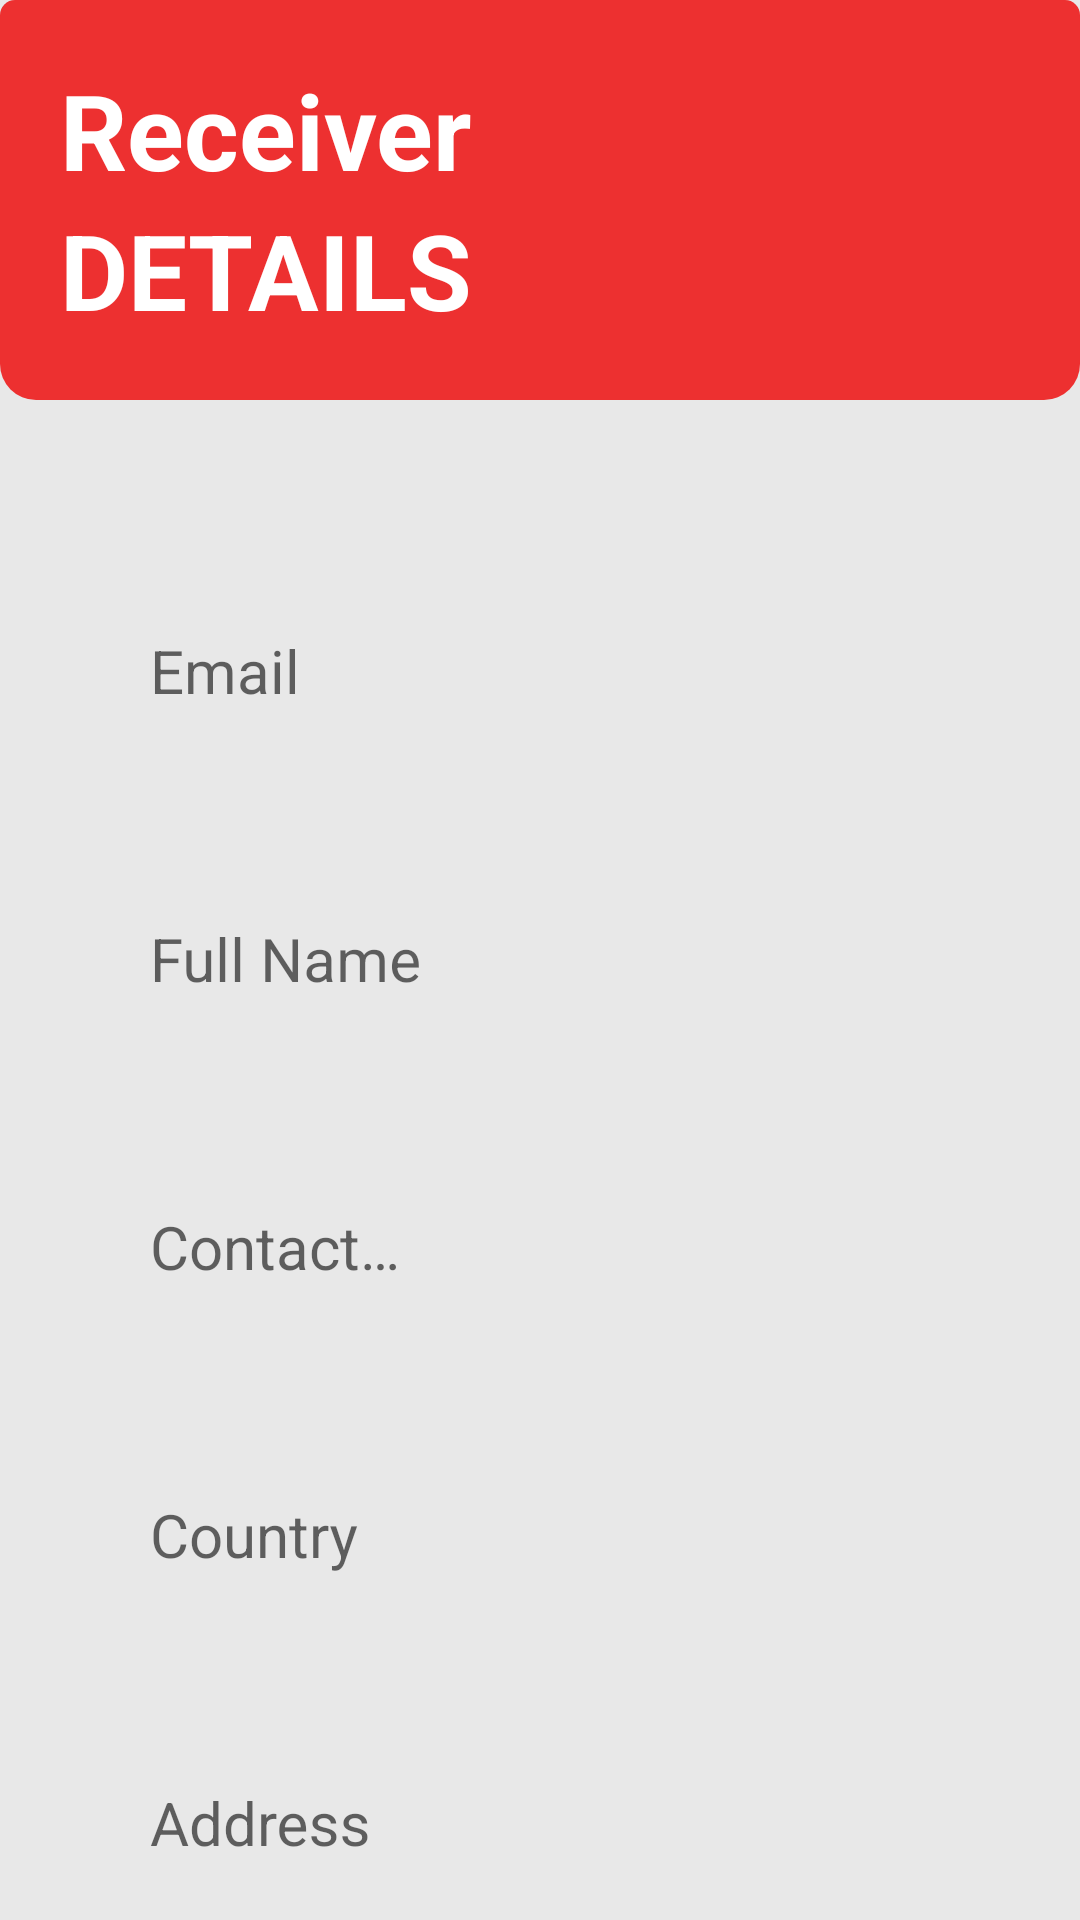

The Android layout XML behind this screen, and the referenced resources:
<!-- AndroidManifest.xml: application theme Theme.SMDAssignment1 -->
<!-- res/layout/activity_receiver_form.xml -->
<?xml version="1.0" encoding="utf-8"?>
<LinearLayout xmlns:android="http://schemas.android.com/apk/res/android"
    xmlns:app="http://schemas.android.com/apk/res-auto"
    xmlns:tools="http://schemas.android.com/tools"
    android:id="@+id/main"
    android:layout_width="match_parent"
    android:layout_height="match_parent"
    tools:context=".ReceiverForm"
    android:background="@color/main_background_color"
    android:orientation="vertical">
    <LinearLayout
        android:layout_width="match_parent"
        android:layout_height="wrap_content"
        android:padding="@dimen/sender_main_heading_padding"
        android:background="@drawable/tvmain_heading_background"
        android:orientation="vertical"

        >
        <TextView
            android:layout_width="match_parent"
            android:layout_height="wrap_content"

            android:textColor="@color/white"

            android:text="@string/tvreceiver_heading"
            android:textSize="@dimen/tv_sender_heading"

            android:textStyle="bold" />
        <TextView
            android:layout_width="match_parent"
            android:layout_height="wrap_content"

            android:textColor="@color/white"

            android:text="@string/tvDetails_heading"
            android:textSize="@dimen/tv_sender_heading"

            android:textStyle="bold" />
    </LinearLayout>
    <LinearLayout
        android:layout_width="match_parent"
        android:layout_height="wrap_content"
        android:orientation="vertical"
        android:layout_marginTop="@dimen/sender_details_fields_marginTop"
        android:layout_marginLeft="@dimen/fields_margin"
        android:layout_marginRight="@dimen/fields_margin"
        >

        <com.google.android.material.textfield.TextInputLayout
            android:layout_width="match_parent"
            android:layout_height="wrap_content">

            <com.google.android.material.textfield.TextInputEditText
                android:layout_width="match_parent"
                android:layout_height="@dimen/field_height"
                android:layout_marginBottom="@dimen/field_margin_bottom"
                android:hint="@string/etEmail_hint"
                android:background="@drawable/edittext_round"
                android:inputType="textEmailAddress"
                android:textColorHint="@color/hint_color"
                android:textSize="@dimen/field_text_size"
                android:paddingStart="@dimen/field_padding_start"
                android:paddingEnd="@dimen/field_padding_end"
                android:id="@+id/etReceiverEmail"
                />
        </com.google.android.material.textfield.TextInputLayout>
        <com.google.android.material.textfield.TextInputLayout
            android:layout_width="match_parent"
            android:layout_height="wrap_content">

            <com.google.android.material.textfield.TextInputEditText
                android:layout_width="match_parent"
                android:layout_height="@dimen/field_height"
                android:background="@drawable/edittext_round"
                android:layout_marginBottom="@dimen/field_margin_bottom"
                android:paddingStart="@dimen/field_padding_start"
                android:paddingEnd="@dimen/field_padding_end"
                android:hint="@string/etFull_name"
                android:inputType="text"
                android:textColorHint="@color/hint_color"
                android:textSize="@dimen/field_text_size"
                android:id="@+id/etReceiverFullName"
                />
        </com.google.android.material.textfield.TextInputLayout>
        <com.google.android.material.textfield.TextInputLayout
            android:layout_width="match_parent"
            android:layout_height="wrap_content">

            <com.google.android.material.textfield.TextInputEditText
                android:layout_width="match_parent"
                android:layout_height="@dimen/field_height"
                android:layout_marginBottom="@dimen/field_margin_bottom"
                android:background="@drawable/edittext_round"
                android:paddingStart="@dimen/field_padding_start"
                android:paddingEnd="@dimen/field_padding_end"
                android:hint="@string/contact_ninformation_hint"
                android:inputType="textMultiLine|phone"
                android:maxLength="11"
                android:textColorHint="@color/hint_color"
                android:textSize="@dimen/field_text_size"
                android:id="@+id/etReceiverContactInfo"
                android:singleLine="false"
                />
        </com.google.android.material.textfield.TextInputLayout>
        <com.google.android.material.textfield.TextInputLayout
            android:layout_width="match_parent"
            android:layout_height="wrap_content">

            <com.google.android.material.textfield.TextInputEditText
                android:layout_width="match_parent"
                android:layout_height="@dimen/field_height"
                android:layout_marginBottom="@dimen/field_margin_bottom"
                android:background="@drawable/edittext_round"
                android:paddingStart="@dimen/field_padding_start"
                android:paddingEnd="@dimen/field_padding_end"
                android:hint="@string/country_hint"
                android:inputType="text"
                android:textColorHint="@color/hint_color"
                android:textSize="@dimen/field_text_size"
                android:id="@+id/etReceiverCountry"
                />
        </com.google.android.material.textfield.TextInputLayout>
        <com.google.android.material.textfield.TextInputLayout
            android:layout_width="match_parent"
            android:layout_height="wrap_content">

            <com.google.android.material.textfield.TextInputEditText
                android:layout_width="match_parent"
                android:layout_height="@dimen/field_height"
                android:layout_marginBottom="@dimen/address_margin_bottom"
                android:background="@drawable/edittext_round"
                android:paddingStart="@dimen/field_padding_start"
                android:paddingEnd="@dimen/field_padding_end"
                android:hint="@string/address_hint"
                android:inputType="text"
                android:textColorHint="@color/hint_color"
                android:textSize="@dimen/field_text_size"
                android:id="@+id/etReceiverAddress"
                />
        </com.google.android.material.textfield.TextInputLayout>
    </LinearLayout>


    <Button
        android:layout_width="230dp"
        android:layout_height="wrap_content"
        android:id="@+id/btnNext"
        android:layout_gravity="center"
        android:background="@drawable/btn_next"
        android:gravity="center"
        android:text="@string/btn_next"
        android:textSize="20sp"
        android:textColor="@color/white"
        />

</LinearLayout>
<!-- resources referenced by this layout -->
<resources>
  <color name="hint_color">#FFA8A8AD</color>
  <color name="main_background_color">#E8E8E8</color>
  <color name="white">#FFFFFFFF</color>
  <dimen name="address_margin_bottom">32dp</dimen>
  <dimen name="field_height">60dp</dimen>
  <dimen name="field_margin_bottom">25dp</dimen>
  <dimen name="field_padding_end">5dp</dimen>
  <dimen name="field_padding_start">30dp</dimen>
  <dimen name="field_text_size">20sp</dimen>
  <dimen name="fields_margin">20dp</dimen>
  <dimen name="sender_details_fields_marginTop">50dp</dimen>
  <dimen name="sender_main_heading_padding">20dp</dimen>
  <dimen name="tv_sender_heading">35sp</dimen>
  <!-- drawable btn_next (drawable) -->
  <?xml version="1.0" encoding="utf-8"?>
  <shape xmlns:android="http://schemas.android.com/apk/res/android"
      android:shape="rectangle"
      >
      <solid android:color="#ED3030"/>
      <corners android:radius="50dp" />
  </shape>
  <!-- drawable tvmain_heading_background (drawable) -->
  <?xml version="1.0" encoding="utf-8"?>
  <shape xmlns:android="http://schemas.android.com/apk/res/android"
      android:shape="rectangle"
      >
      <solid android:color="#ED3030" />
      <corners android:topLeftRadius="5dp"
          android:topRightRadius="5dp"
          android:bottomLeftRadius="12dp"
          android:bottomRightRadius="12dp"
      />
  </shape>
  <string name="address_hint">Address</string>
  <string name="btn_next">Next</string>
  <string name="contact_ninformation_hint">Contact\nInformation</string>
  <string name="country_hint">Country</string>
  <string name="etEmail_hint">Email</string>
  <string name="etFull_name">Full Name</string>
  <string name="tvDetails_heading">DETAILS</string>
  <string name="tvreceiver_heading">Receiver</string>
  <style name="Theme.SMDAssignment1" parent="Base.Theme.SMDAssignment1" />
  <style name="Base.Theme.SMDAssignment1" parent="Theme.AppCompat.Light.NoActionBar">
          
          
      </style>
</resources>
